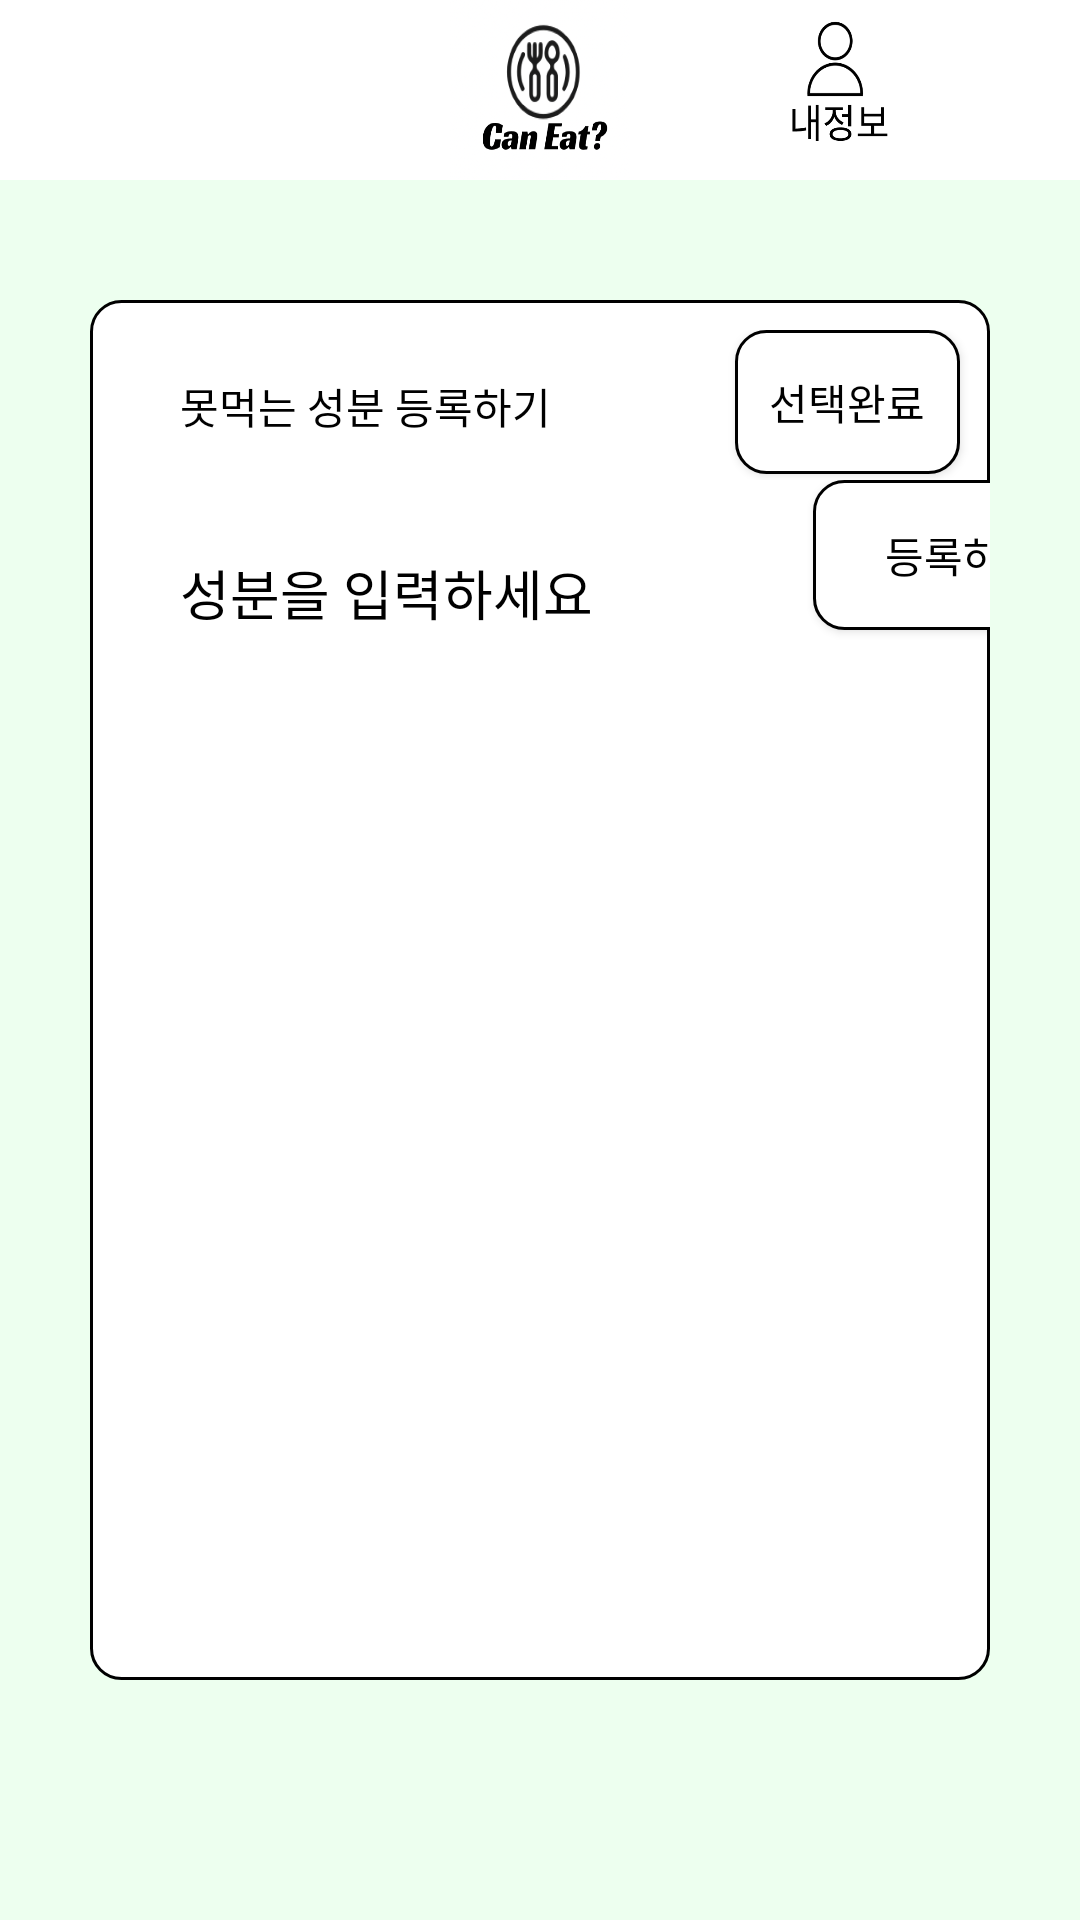

Here is an Android app screen rendered from its layout file. Give the layout XML and the strings, colors and styles it references.
<!-- AndroidManifest.xml: application theme Theme.AppCompat.NoActionBar -->
<!-- res/layout/register_ingredient.xml -->
<?xml version="1.0" encoding="utf-8"?>
<androidx.constraintlayout.widget.ConstraintLayout xmlns:android="http://schemas.android.com/apk/res/android"
    xmlns:app="http://schemas.android.com/apk/res-auto"
    xmlns:tools="http://schemas.android.com/tools"
    android:layout_width="match_parent"
    android:layout_height="match_parent"
    android:background="@color/CanEatbackground">

    <androidx.appcompat.widget.Toolbar
        android:id="@+id/toolbar"
        android:layout_width="match_parent"
        android:layout_height="60dp"
        android:layout_gravity="top"
        android:background="@color/white"
        tools:ignore="MissingConstraints">

        <ImageView
            android:layout_width="60dp"
            android:layout_height="60dp"
            android:layout_gravity="center"
            android:background="@drawable/caneaticon"
            android:contentDescription="Can Eat?">

        </ImageView>

        <Button
            android:id="@+id/myinfo"
            android:layout_width="50dp"
            android:layout_height="50dp"
            android:layout_gravity="right"
            android:background="@drawable/map"
            android:clickable="true"
            tools:ignore="SpeakableTextPresentCheck">

        </Button>

        <Button
            android:id="@+id/mypage"
            android:layout_width="60dp"
            android:layout_height="60dp"
            android:layout_gravity="right"
            android:background="@drawable/myicon2"
            android:clickable="true"
            tools:ignore="SpeakableTextPresentCheck"
            tools:layout_editor_absoluteX="351dp"
            android:focusable="true">
        </Button>


    </androidx.appcompat.widget.Toolbar>

    <LinearLayout
        android:layout_width="match_parent"
        android:layout_marginTop="100dp"
        android:layout_height="match_parent"
        android:layout_marginLeft="30dp"
        android:layout_marginRight="30dp"
        android:layout_marginBottom="80dp"
        android:background="@drawable/roundlayout"
        android:orientation="vertical"
        app:layout_constraintBottom_toBottomOf="parent"
        app:layout_constraintEnd_toEndOf="parent"
        app:layout_constraintStart_toStartOf="parent"
        app:layout_constraintTop_toBottomOf="@+id/toolbar">

        <LinearLayout
            android:layout_width="match_parent"
            android:layout_height="50dp"
            android:layout_marginTop="10dp"
            android:orientation="horizontal">

            <TextView
                android:id="@+id/textView"
                android:layout_width="140dp"
                android:layout_height="match_parent"
                android:layout_gravity="left"
                android:layout_weight="1"
                android:paddingLeft="30dp"
                android:paddingTop="15dp"
                android:paddingBottom="0dp"
                android:text="못먹는 성분 등록하기"
                android:textColor="#000000" />

            <Button
                android:id="@+id/button"
                android:layout_width="0dp"
                android:layout_height="48dp"
                android:layout_marginRight="10dp"
                android:layout_weight="1"
                android:background="@drawable/register_button"
                android:text="선택완료"
                android:textColor="@color/black" />

        </LinearLayout>

        <LinearLayout
            android:layout_width="match_parent"
            android:layout_height="60dp">

            <EditText
                android:id="@+id/edit_ingredient"
                android:layout_width="241dp"
                android:layout_height="match_parent"
                android:layout_gravity="left"
                android:hint="성분을 입력하세요"
                android:paddingLeft="30dp"
                android:paddingTop="15dp"
                android:paddingBottom="0dp"
                android:textColor="@color/black"
                android:textColorHint="@color/black"></EditText>

            <Button
                android:id="@+id/register"
                android:layout_width="100dp"
                android:layout_height="50dp"
                android:layout_gravity="right"
                android:layout_marginRight="10dp"
                android:background="@drawable/roundlayout"
                android:text="등록하기"
                android:textColor="@color/black"></Button>
        </LinearLayout>

    </LinearLayout>





</androidx.constraintlayout.widget.ConstraintLayout>
<!-- resources referenced by this layout -->
<resources>
  <color name="CanEatbackground">#EDFFEF</color>
  <color name="black">#FF000000</color>
  <color name="white">#FFFFFFFF</color>
  <!-- drawable caneaticon: png bitmap (drawable, 71909 bytes) -->
  <!-- drawable myicon2: png bitmap (drawable, 16616 bytes) -->
  <!-- drawable register_button (drawable) -->
  <?xml version="1.0" encoding="utf-8"?>
  <shape xmlns:android="http://schemas.android.com/apk/res/android"
      android:shape="rectangle">
      <size
          android:width="30dp"
          android:height="20dp">
      </size>
      <stroke
          android:color="@color/black"
          android:width="1dp">
      </stroke>
      <corners
          android:topRightRadius="10dp"
          android:topLeftRadius="10dp"
          android:bottomLeftRadius="10dp"
          android:bottomRightRadius="10dp">
      </corners>
  
      <solid
          android:color="@color/white">
      </solid>
  
  </shape>
  <!-- drawable roundlayout (drawable) -->
  <?xml version="1.0" encoding="utf-8"?>
  <shape xmlns:android="http://schemas.android.com/apk/res/android"
      android:shape="rectangle">
  
      <solid android:color="@color/white"/>
      <corners
          android:bottomRightRadius="10dp"
          android:bottomLeftRadius="10dp"
          android:topLeftRadius="10dp"
          android:topRightRadius="10dp"
          >
      </corners>
      <stroke
          android:width="1dp"
          android:color="@color/black">
      </stroke>
  
  </shape>
</resources>
